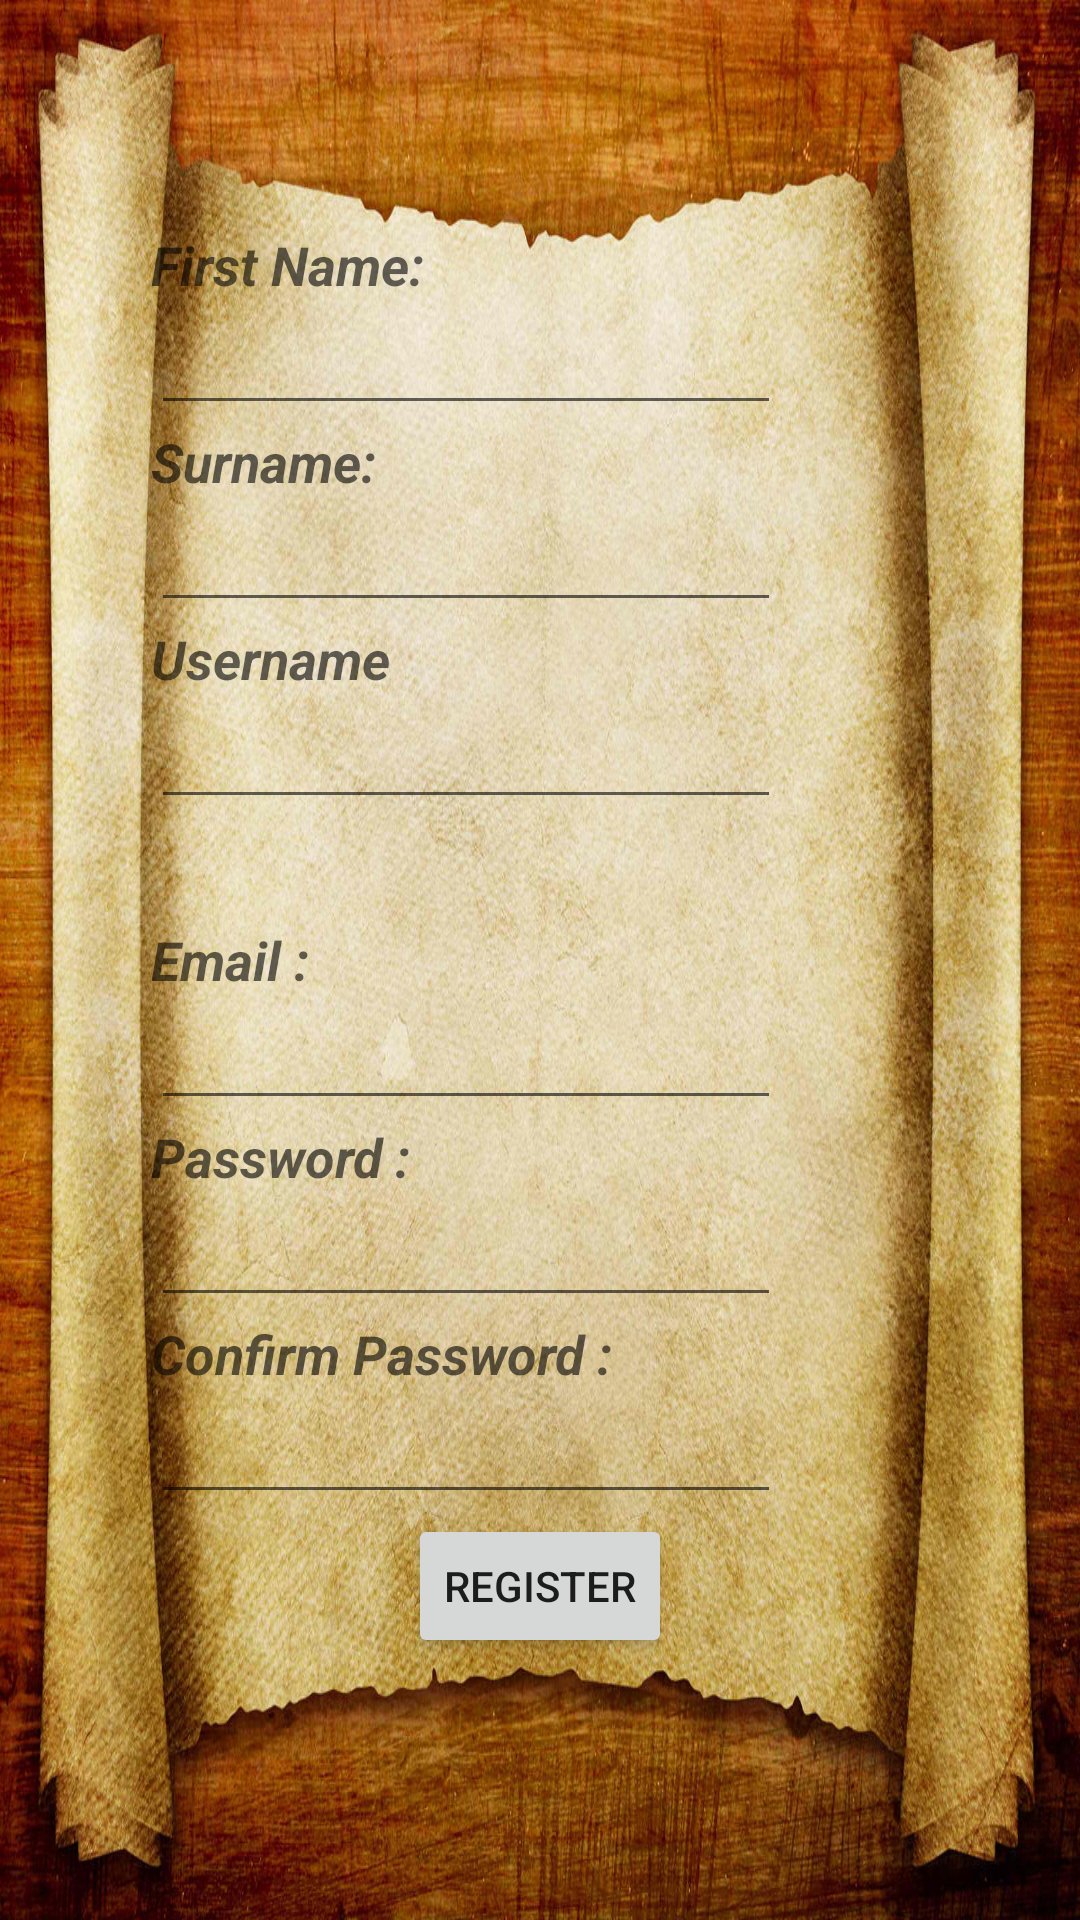

Write the Android layout XML for this screen, with the resource values it uses.
<!-- AndroidManifest.xml: application theme AppTheme -->
<!-- res/layout/register.xml -->
<?xml version="1.0" encoding="utf-8"?>
<RelativeLayout xmlns:android="http://schemas.android.com/apk/res/android"
    android:layout_width="match_parent" android:layout_height="match_parent"
    android:background="@drawable/scroll">

    <TextView
        android:layout_width="wrap_content"
        android:layout_height="wrap_content"
        android:textAppearance="?android:attr/textAppearanceMedium"
        android:text="Email :"
        android:id="@+id/textView3"
        android:layout_marginRight="33dp"
        android:layout_marginEnd="33dp"
        android:textStyle="bold|italic"
        android:layout_centerVertical="true"
        android:layout_toLeftOf="@+id/btn_register"
        android:layout_toStartOf="@+id/btn_register" />

    <TextView
        android:layout_width="wrap_content"
        android:layout_height="wrap_content"
        android:textAppearance="?android:attr/textAppearanceMedium"
        android:text="Password :"
        android:id="@+id/textView4"
        android:textStyle="bold|italic"
        android:layout_below="@+id/edit_email"
        android:layout_alignLeft="@+id/textView3"
        android:layout_alignStart="@+id/textView3" />

    <TextView
        android:layout_width="wrap_content"
        android:layout_height="wrap_content"
        android:textAppearance="?android:attr/textAppearanceMedium"
        android:text="Confirm Password :"
        android:id="@+id/textView5"
        android:textStyle="bold|italic"
        android:layout_below="@+id/edit_pass1"
        android:layout_alignLeft="@+id/edit_pass1"
        android:layout_alignStart="@+id/edit_pass1" />

    <EditText
        android:layout_width="wrap_content"
        android:layout_height="wrap_content"
        android:inputType="textEmailAddress"
        android:ems="10"
        android:id="@+id/edit_email"
        android:layout_below="@+id/textView3"
        android:layout_alignLeft="@+id/textView4"
        android:layout_alignStart="@+id/textView4" />

    <EditText
        android:layout_width="wrap_content"
        android:layout_height="wrap_content"
        android:inputType="textPassword"
        android:ems="10"
        android:id="@+id/edit_pass1"
        android:layout_below="@+id/textView4"
        android:layout_alignLeft="@+id/textView4"
        android:layout_alignStart="@+id/textView4"
        android:password="true" />

    <EditText
        android:layout_width="wrap_content"
        android:layout_height="wrap_content"
        android:inputType="textPassword"
        android:ems="10"
        android:id="@+id/edit_pass2"
        android:layout_below="@+id/textView5"
        android:layout_alignLeft="@+id/textView5"
        android:layout_alignStart="@+id/textView5"
        android:password="true" />

    <Button
        android:layout_width="wrap_content"
        android:layout_height="wrap_content"
        android:text="Register"
        android:id="@+id/btn_register"
        android:layout_below="@+id/edit_pass2"
        android:layout_centerHorizontal="true" />

    <TextView
        android:layout_width="wrap_content"
        android:layout_height="wrap_content"
        android:textAppearance="?android:attr/textAppearanceMedium"
        android:text="First Name:"
        android:id="@+id/textView6"
        android:layout_marginTop="76dp"
        android:textStyle="bold|italic"
        android:layout_alignParentTop="true"
        android:layout_alignLeft="@+id/edit_first"
        android:layout_alignStart="@+id/edit_first" />

    <EditText
        android:layout_width="wrap_content"
        android:layout_height="wrap_content"
        android:inputType="textEmailAddress"
        android:ems="10"
        android:id="@+id/edit_first"
        android:layout_below="@+id/textView6"
        android:layout_alignLeft="@+id/textView3" />

    <TextView
        android:layout_width="wrap_content"
        android:layout_height="wrap_content"
        android:textAppearance="?android:attr/textAppearanceMedium"
        android:text="Surname:"
        android:id="@+id/textView7"
        android:textStyle="bold|italic"
        android:layout_below="@+id/edit_first"
        android:layout_alignLeft="@+id/edit_first"
        android:layout_alignStart="@+id/edit_first" />

    <EditText
        android:layout_width="wrap_content"
        android:layout_height="wrap_content"
        android:inputType="textEmailAddress"
        android:ems="10"
        android:id="@+id/edit_surname"
        android:layout_below="@+id/textView7"
        android:layout_alignLeft="@+id/edit_first" />

    <TextView
        android:layout_width="wrap_content"
        android:layout_height="wrap_content"
        android:textAppearance="?android:attr/textAppearanceMedium"
        android:text="Username"
        android:id="@+id/textView8"
        android:textStyle="bold|italic"
        android:layout_below="@+id/edit_surname"
        android:layout_alignLeft="@+id/edit_surname"
        android:layout_alignStart="@+id/edit_surname" />

    <EditText
        android:layout_width="wrap_content"
        android:layout_height="wrap_content"
        android:inputType="textEmailAddress"
        android:ems="10"
        android:id="@+id/edit_user"
        android:layout_below="@+id/textView8"
        android:layout_alignLeft="@+id/textView3"
        android:layout_alignStart="@+id/textView3" />

</RelativeLayout>
<!-- resources referenced by this layout -->
<resources>
  <!-- drawable scroll: jpg bitmap (drawable, 340237 bytes) -->
  <style name="AppTheme" parent="Theme.AppCompat.Light.NoActionBar">
      </style>
</resources>
